Dataset: dataset (GitHub, schwein69/VA_Project). Classes: fist, index finger pointing, open palm, pinch, two fingers.

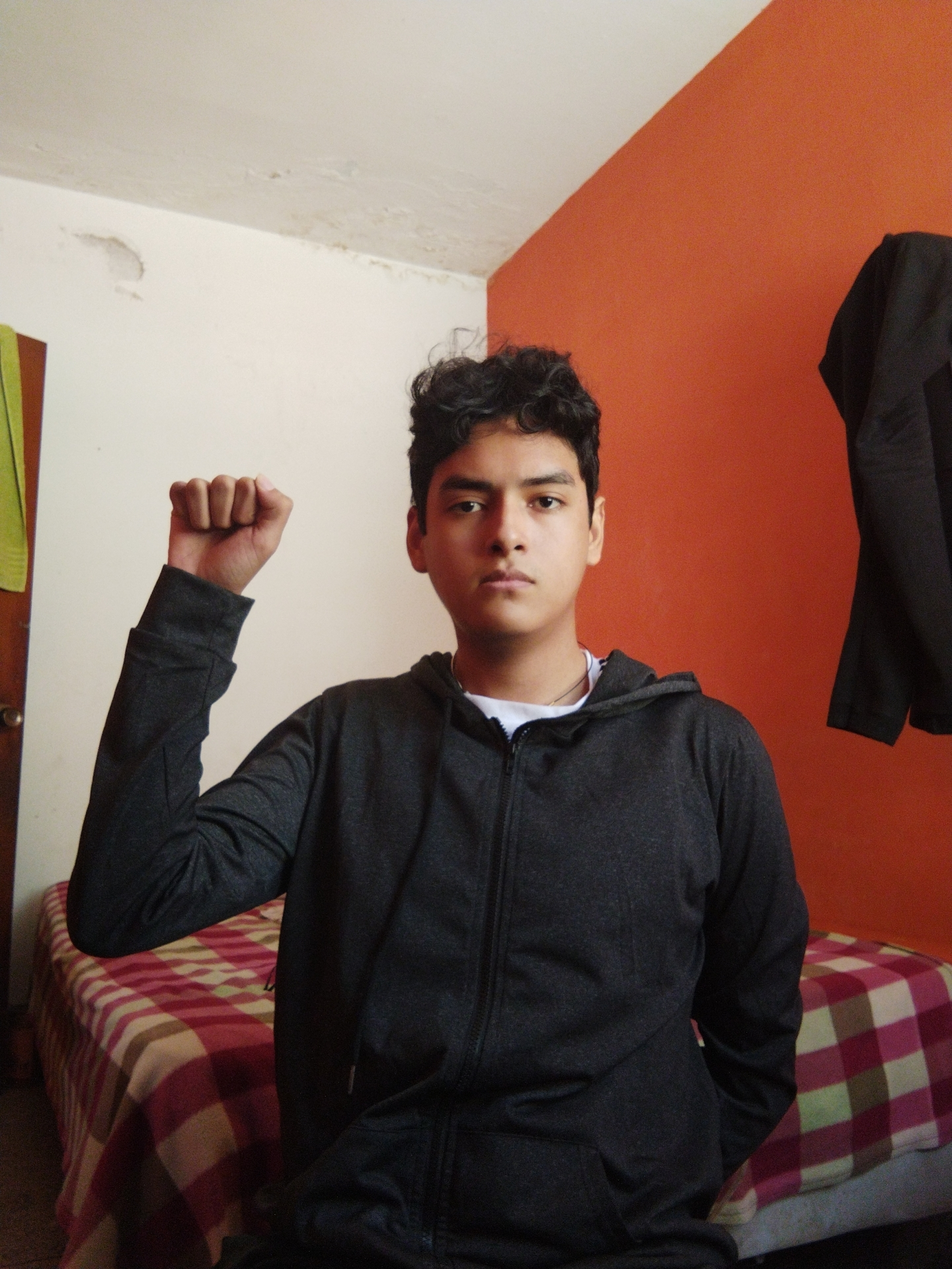
Label: fist

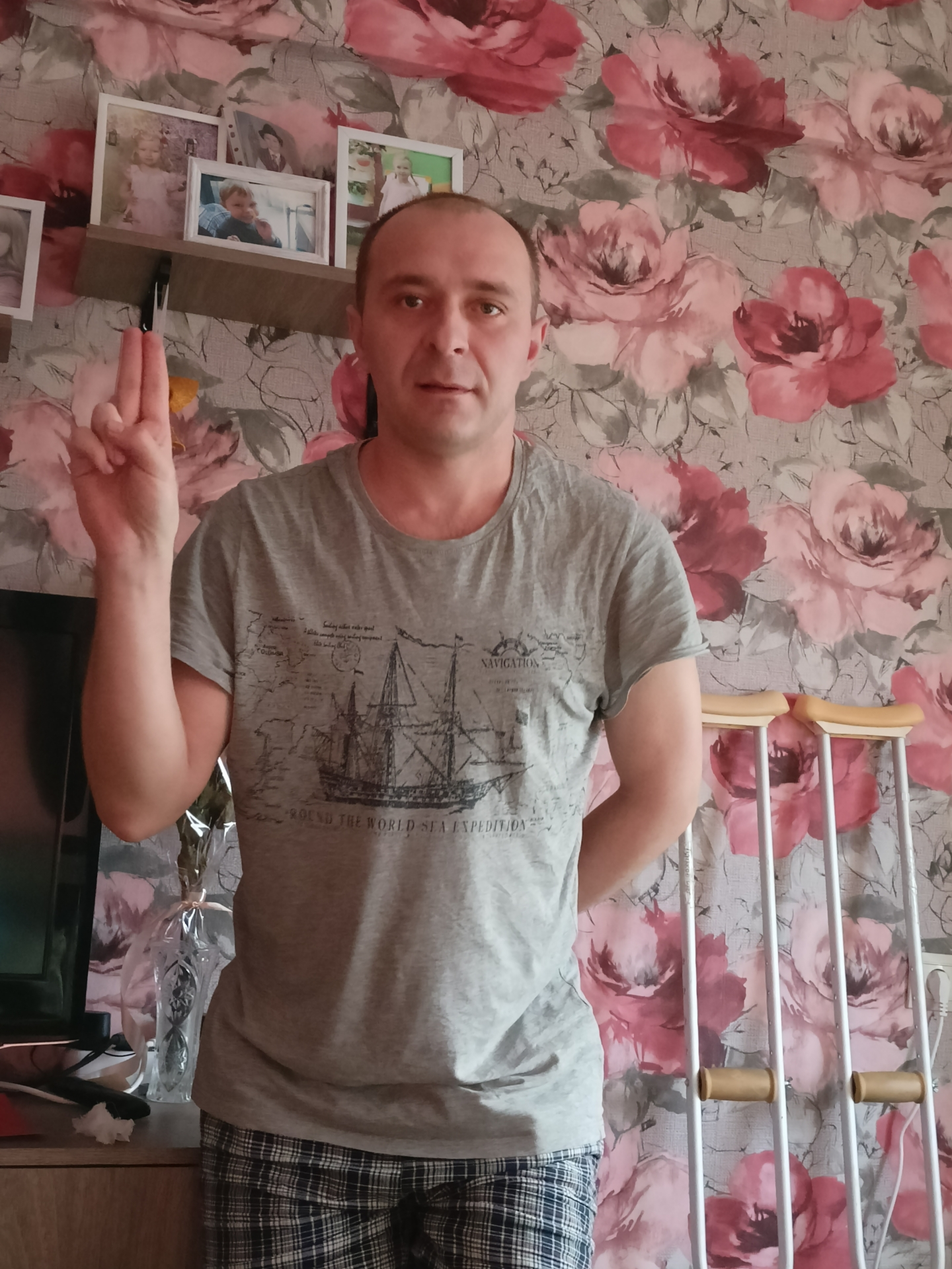
Label: two fingers

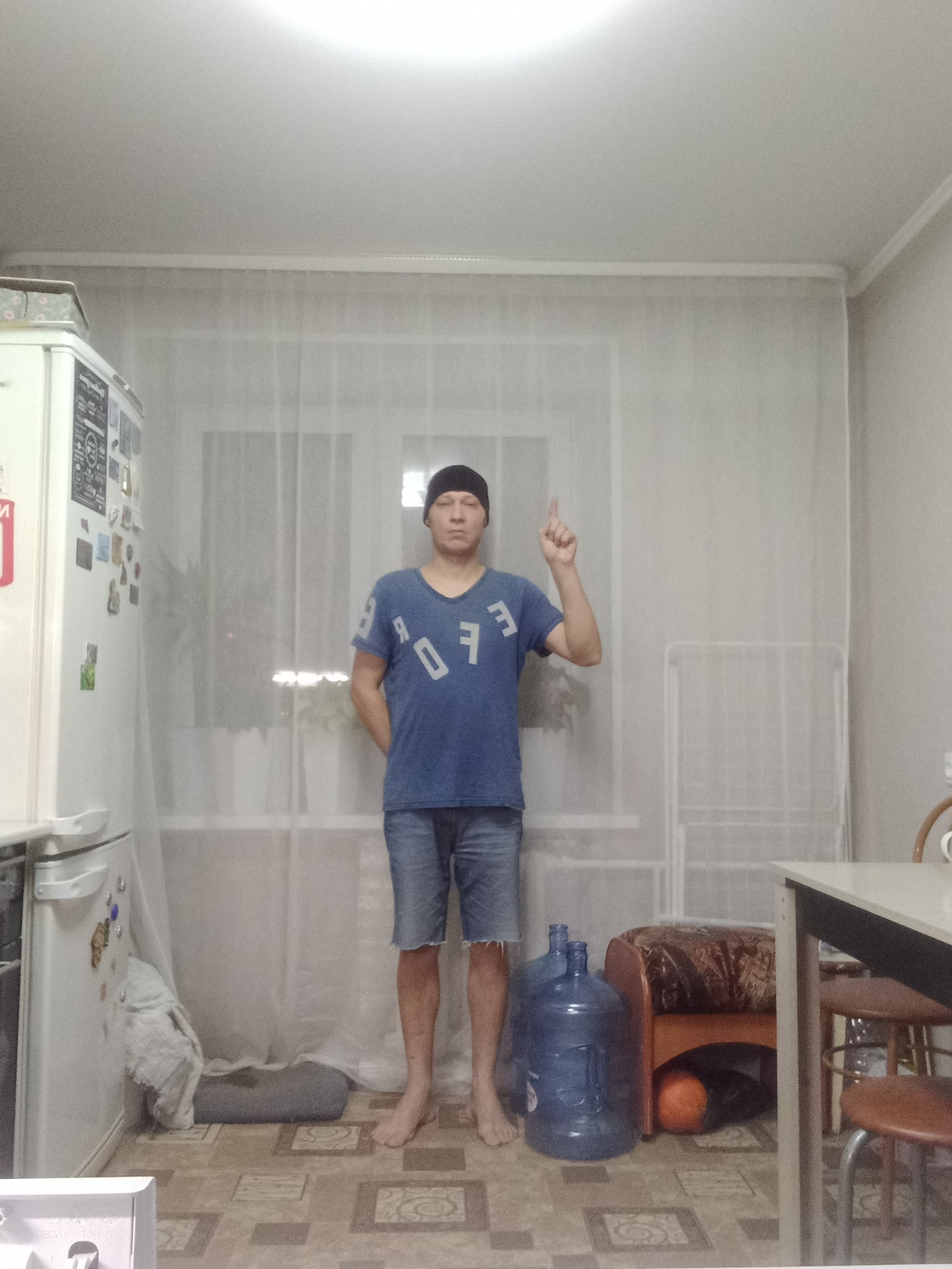
Label: index finger pointing

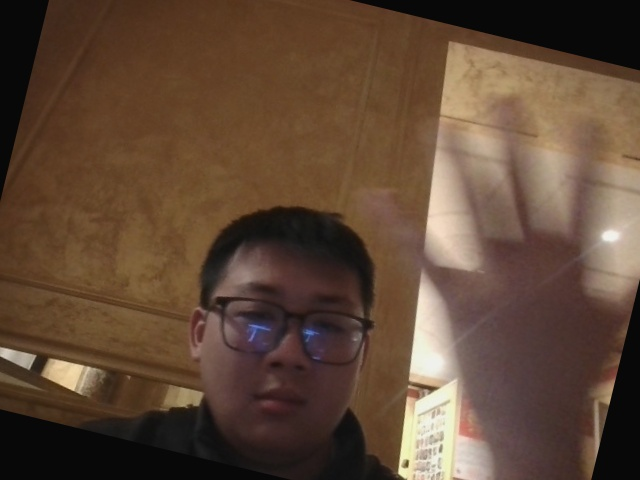
Label: open palm

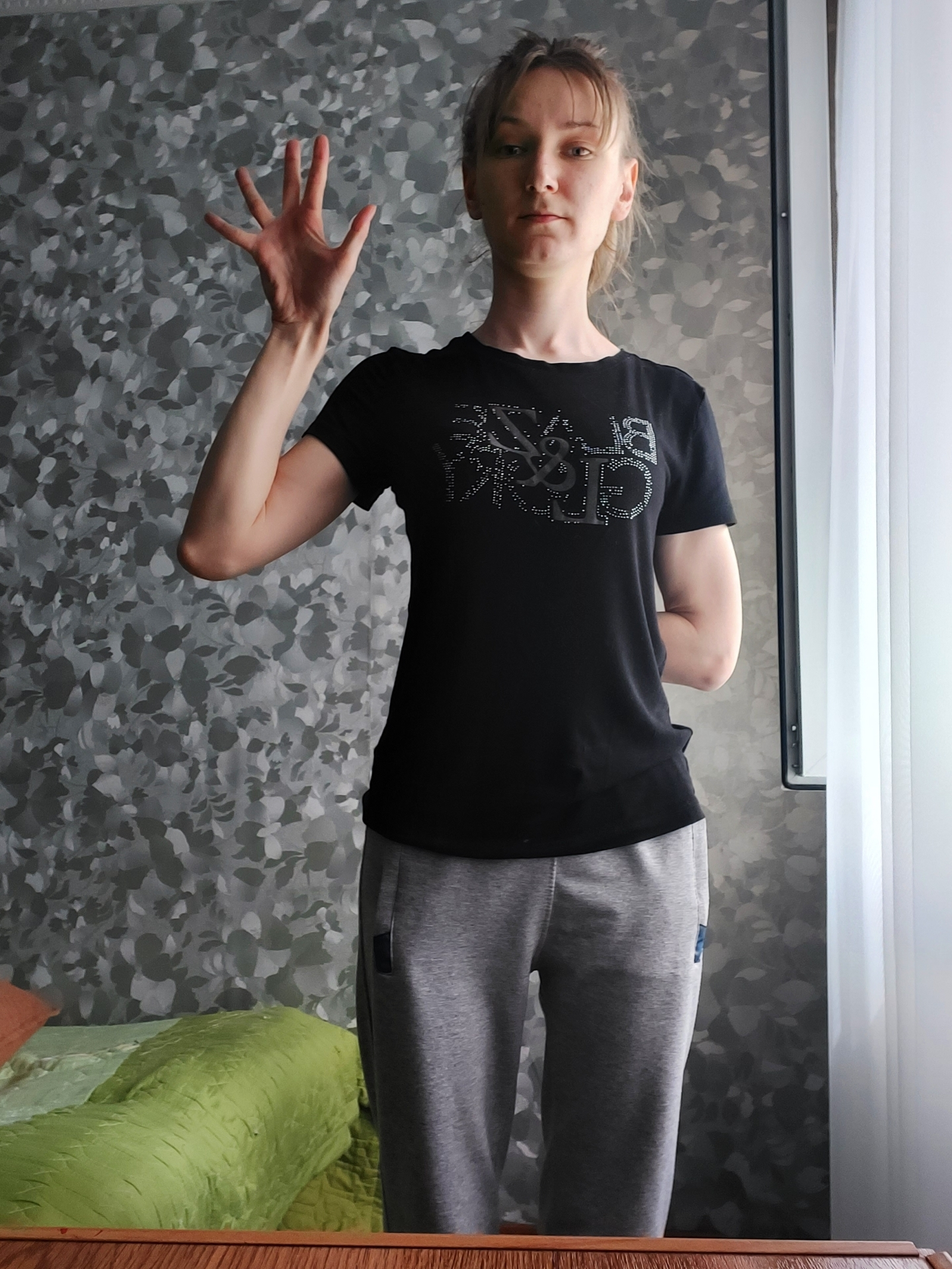
Label: open palm

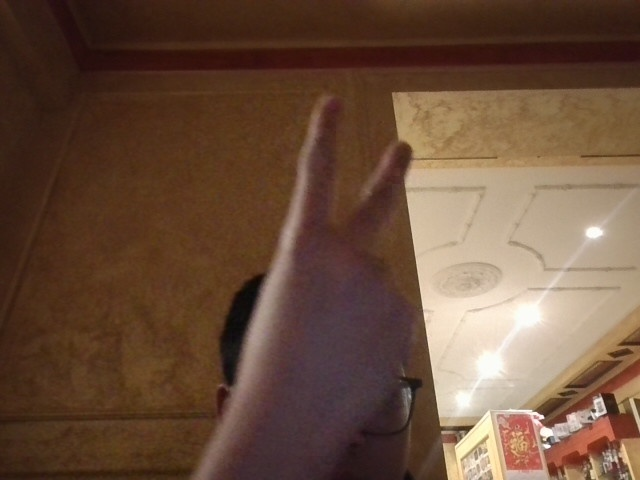
Label: two fingers
